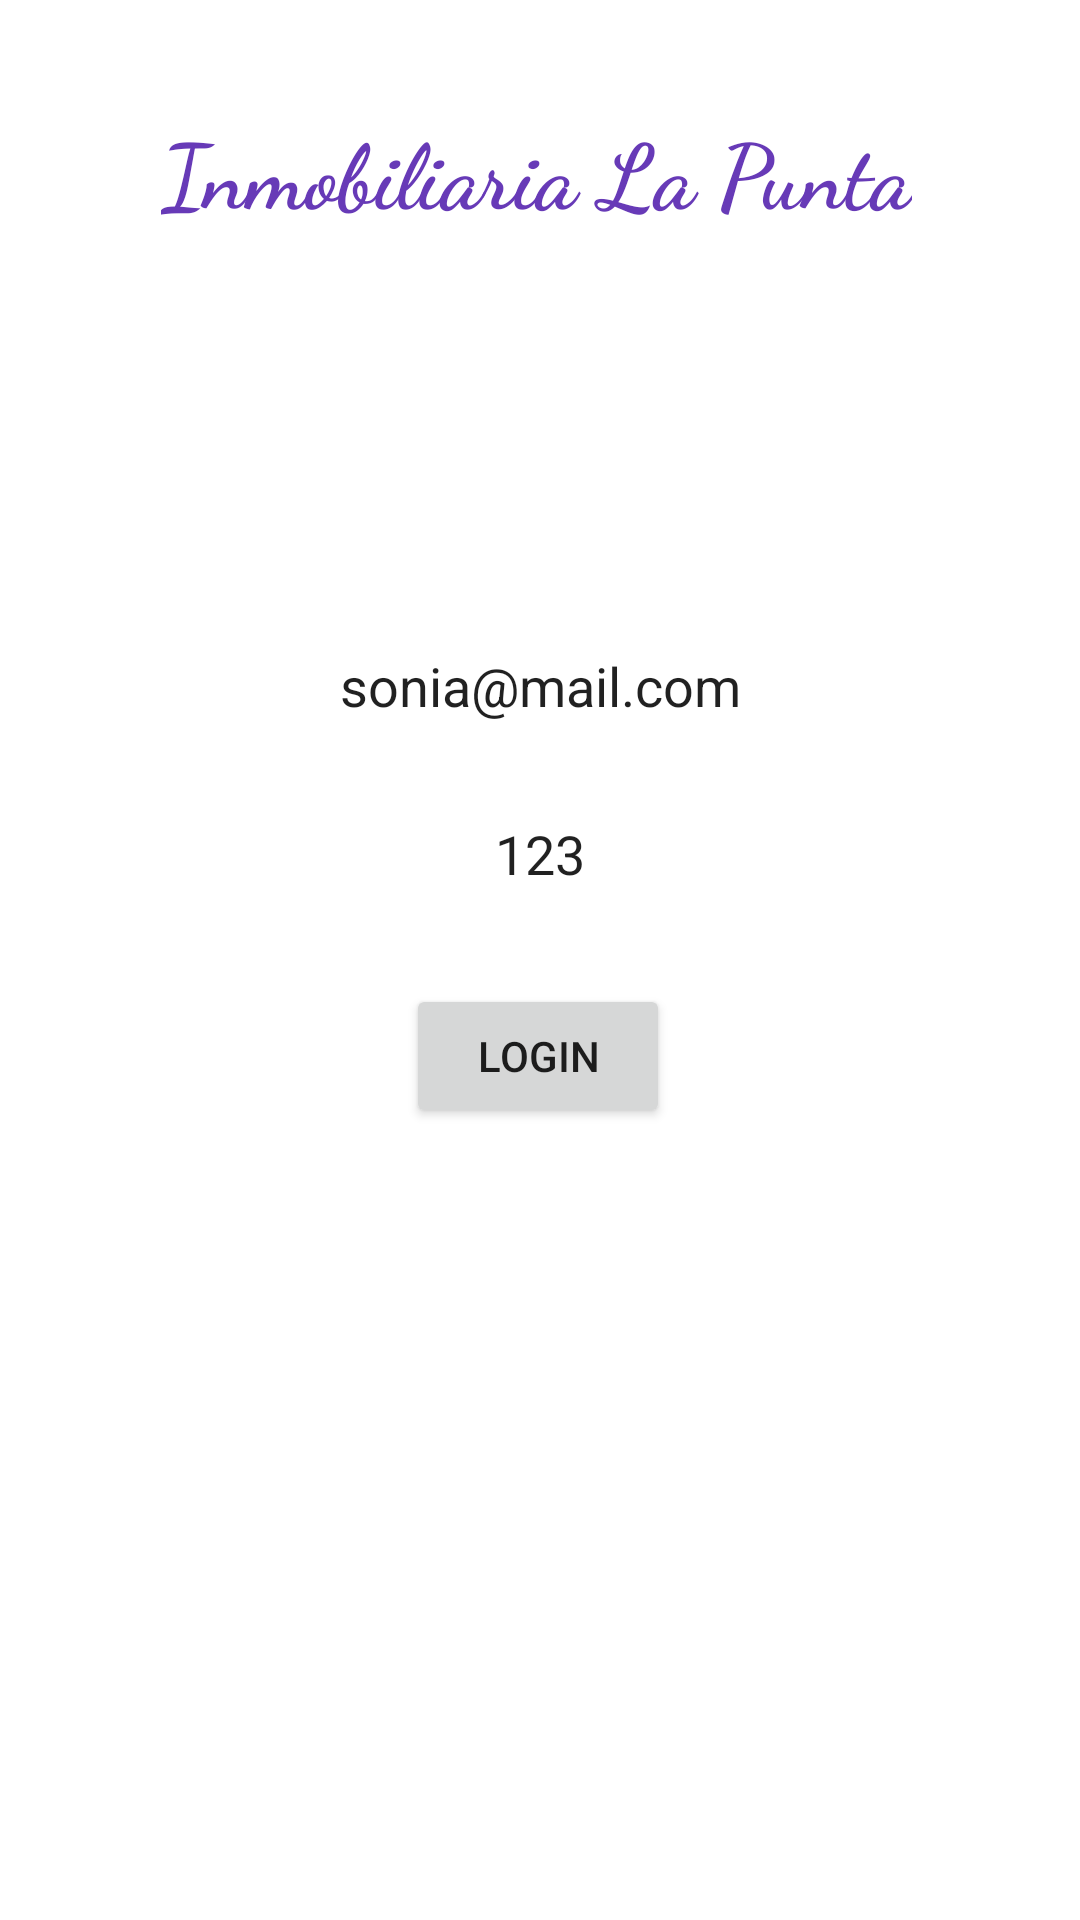

Layout XML and referenced resources for this Android screen:
<!-- AndroidManifest.xml: application theme Theme.Tp_Final_Lab_3_Movil -->
<!-- res/layout/activity_main.xml -->
<?xml version="1.0" encoding="utf-8"?>
<androidx.constraintlayout.widget.ConstraintLayout xmlns:android="http://schemas.android.com/apk/res/android"
    xmlns:app="http://schemas.android.com/apk/res-auto"
    xmlns:tools="http://schemas.android.com/tools"
    android:layout_width="match_parent"
    android:layout_height="match_parent"
    tools:context=".MainActivity">

    <TextView
        android:id="@+id/tvTituloMain"
        android:layout_width="wrap_content"
        android:layout_height="wrap_content"
        android:layout_marginTop="36dp"
        android:fontFamily="cursive"
        android:text="Inmobiliaria La Punta"

        android:textColor="#673AB7"
        android:textSize="30dp"
        android:textStyle="bold"
        app:layout_constraintEnd_toEndOf="parent"
        app:layout_constraintHorizontal_bias="0.489"
        app:layout_constraintStart_toStartOf="parent"
        app:layout_constraintTop_toTopOf="parent" />

    <ImageView
        android:id="@+id/imageView"
        android:layout_width="129dp"
        android:layout_height="107dp"
        android:layout_marginTop="12dp"
        android:src="@drawable/casa"
        app:layout_constraintEnd_toEndOf="parent"
        app:layout_constraintStart_toStartOf="parent"
        app:layout_constraintTop_toBottomOf="@+id/tvTituloMain" />


    <EditText
        android:id="@+id/etUsuario"
        android:layout_width="171dp"
        android:layout_height="48dp"
        android:layout_marginTop="8dp"
        android:gravity="center"
        android:background="@drawable/fondo_redondo"
        android:ems="10"

        android:hint="Usuario"
        android:inputType="textPersonName"
        android:textColorHint="@color/white"
        app:layout_constraintEnd_toEndOf="parent"
        app:layout_constraintStart_toStartOf="parent"
        app:layout_constraintTop_toBottomOf="@+id/imageView"
        android:text="sonia@mail.com" />

    <EditText
        android:id="@+id/etPass"
        android:layout_width="171dp"
        android:layout_height="48dp"
        android:layout_marginTop="8dp"
        android:gravity="center"
        android:background="@drawable/fondo_redondo"
        android:ems="10"
        android:hint="Password"


        android:inputType="textPersonName"
        android:textColorHint="@color/white"
        app:layout_constraintEnd_toEndOf="parent"
        app:layout_constraintStart_toStartOf="parent"
        app:layout_constraintTop_toBottomOf="@+id/etUsuario"
        android:text="123" />

    <Button
        android:id="@+id/btLogin"
        android:layout_width="wrap_content"
        android:layout_height="wrap_content"
        android:text="Login"
        app:layout_constraintBottom_toBottomOf="parent"
        app:layout_constraintEnd_toEndOf="parent"
        app:layout_constraintHorizontal_bias="0.498"
        app:layout_constraintStart_toStartOf="parent"
        app:layout_constraintTop_toBottomOf="@+id/etPass"
        app:layout_constraintVertical_bias="0.068" />

</androidx.constraintlayout.widget.ConstraintLayout>
<!-- resources referenced by this layout -->
<resources>
  <style name="Theme.Tp_Final_Lab_3_Movil" parent="Theme.MaterialComponents.DayNight.DarkActionBar">
          
          <item name="colorPrimary">@color/purple_500</item>
          <item name="colorPrimaryVariant">@color/purple_700</item>
          <item name="colorOnPrimary">@color/white</item>
          
          <item name="colorSecondary">@color/teal_200</item>
          <item name="colorSecondaryVariant">@color/teal_700</item>
          <item name="colorOnSecondary">@color/black</item>
          
          <item name="android:statusBarColor">?attr/colorPrimaryVariant</item>
          
      </style>
  <!-- not gathered from this repository: default colours our renderer supplied (Android Studio template values) -->
  <color name="purple_500">#FF6200EE</color>
  <color name="purple_700">#FF3700B3</color>
  <color name="teal_200">#FF03DAC5</color>
  <color name="teal_700">#FF018786</color>
  <color name="black">#FF000000</color>
  <color name="white">#FFFFFFFF</color>
</resources>
